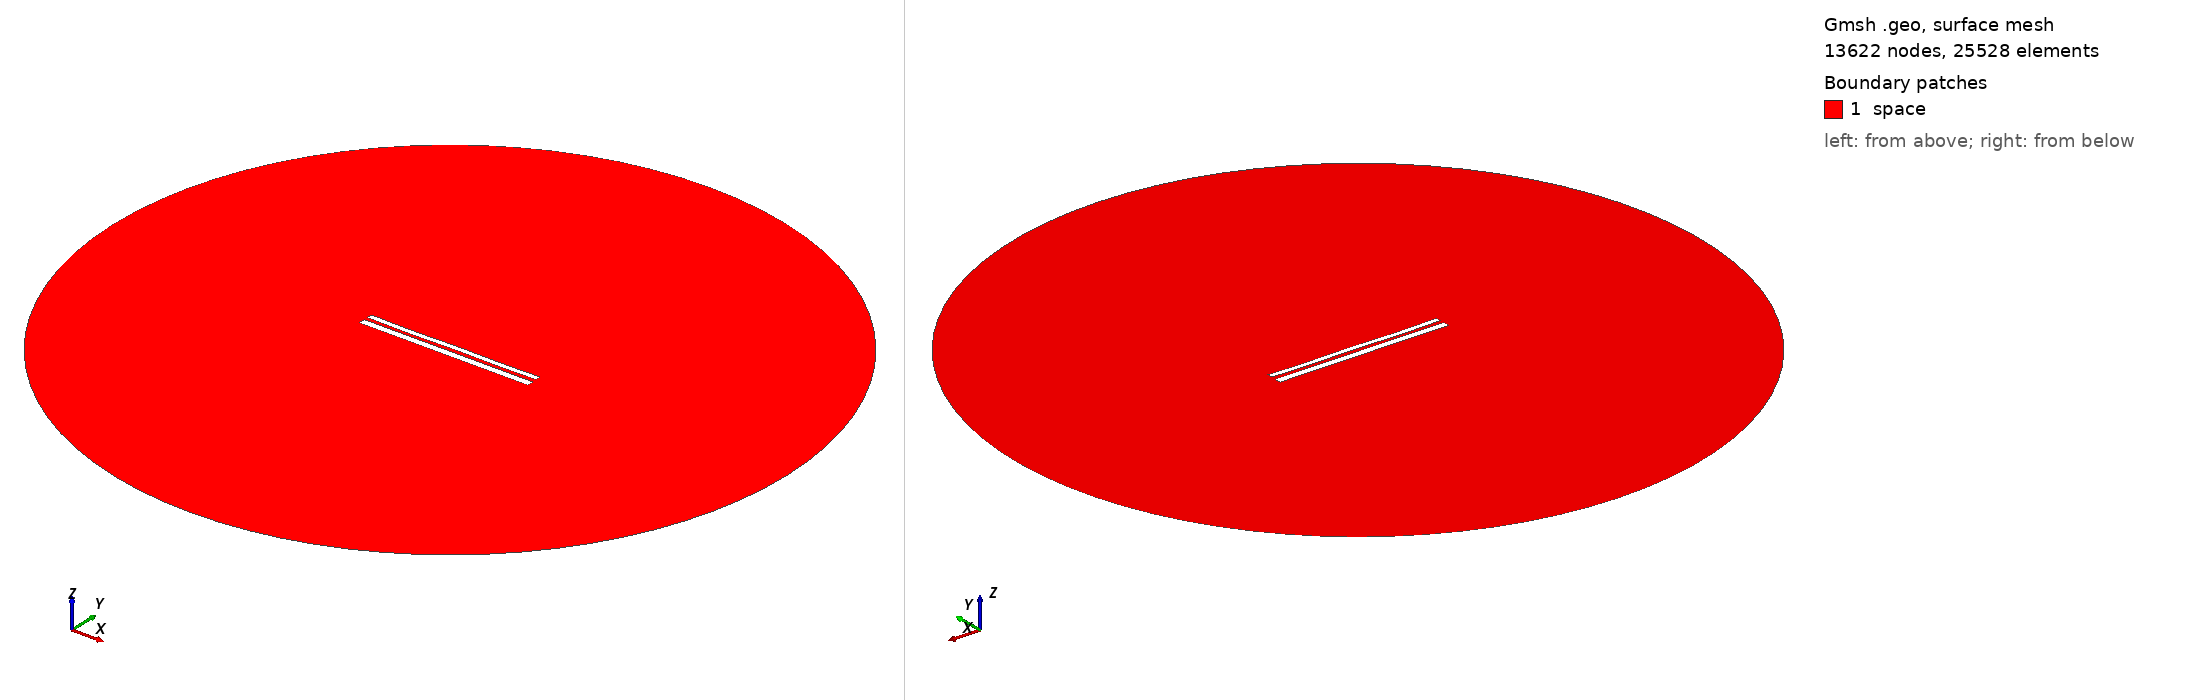

Gmsh geometry script, surface-meshed: 13622 nodes, 25528 surface elements. Boundary patches (legend numbers): 1 space. Left view from above one corner, right view from below the opposite corner. Legend entries are the model's physical surfaces. The drawing asked Gmsh for element sizes between 1% and 20% of the model's largest extent; the script's own settings can give other sizes.

=== 10906.geo (drawn) ===
//---------------------------------------
// Geometry kernel
//---------------------------------------

SetFactory("OpenCASCADE");



//---------------------------------------
// Parameters of the geometry
//---------------------------------------

// Overetch of the upper plate
overetch = 0.375;

// Distance between the plates
distance = 2.0;

// Discretization over the x axis (for the deformation)
nx = 50; 

// Length of the plate
L = 100 - overetch; 

// Number of modes
n = 4; 

// 1st mode coefficient
coeff(1) = 0.0;
beta(1) = 0.596864 * 3.1415926535 / L;

// 2nd mode coefficient
coeff(2) = -0.075;
beta(2) = 1.49418 * 3.1415926535 / L;

// 3rd mode coefficient
coeff(3) = -0.075;
beta(3) = 2.50025 * 3.1415926535 / L;

// 4th mode coefficient
coeff(4) = -0.15;
beta(4) = 3.49999 * 3.1415926535 / L;



//---------------------------------------
// Upper plate (deformed rectangle)
//---------------------------------------

// Coordiantes of the upper plate
xmin = -50;
xmax = 50 - overetch;

// Height of the upper plate
yheight = 4 - 2 * overetch;

// Indexes of the points
UpperID[] = {};
LowerID[] = {};
LeftID[] = {};
RightID[] = {};

// Point index
p = 1;

// Horizontal edges
For i In {1:nx}
    x = xmin + (i-1)*(xmax - xmin)/(nx-1);

    y_bottom = distance / 2 + overetch;
    For j In {1:n}
        C = (Cosh(beta(j)*L) + Cos(beta(j)*L)) / (Sinh(beta(j)*L) + Sin(beta(j)*L));
        y_bottom  = y_bottom + coeff(j) * (Cosh(beta(j)*(x+50)) - Cos(beta(j)*(x+50)) - C * (Sinh(beta(j)*(x+50)) - Sin(beta(j)*(x+50))));
    EndFor

    y_top = y_bottom + yheight;

    Point(p) = {x, y_top, 0, 1.0};
    UpperID[i] = p;
    p = p + 1;

    Point(p) = {x, y_bottom, 0, 1.0};
    LowerID[i] = p;
    p = p + 1;
EndFor

// Create point lists
UpperPts[] = {}; LowerPts[] = {};
For i In {1:nx}
  UpperPts[] += {UpperID[i]};
  LowerPts[] += {LowerID[i]};
EndFor

// Build splines
Spline(1) = {UpperPts[]};
Spline(2) = {LowerPts[]};
Line(3) = {LowerPts[nx-1], UpperPts[nx-1]};
Line(4) = {LowerPts[0], UpperPts[0]};

// Build the plane surface
Curve Loop(1) = {2, 3, -1, -4};
Plane Surface(1) = {1};



//---------------------------------------
// Lower plate (rectangle)
//---------------------------------------

// Vertices
Point(1001) = {-50, -1, 0, 1.0};
Point(1002) = { 50, -1, 0, 1.0};
Point(1003) = { 50,  -5, 0, 1.0};
Point(1004) = {-50,  -5, 0, 1.0};

// Edges
Line(5) = {1001, 1002};
Line(6) = {1002, 1003};
Line(7) = {1003, 1004};
Line(8) = {1004, 1001};

// Plane surface
Line Loop(2) = {5, 6, 7, 8};
Plane Surface(2) = {2}; 



//---------------------------------------
// Outer (fictious) boundary
//---------------------------------------

// Points
Point(1005) = {0, 0, 0};       // Center
Point(1006) = {200, 0, 0};     // Start point
Point(1007) = {0, 200, 0};     // 90 degrees
Point(1008) = {-200, 0, 0};    // 180 degrees
Point(1009) = {0, -200, 0};    // 270 degrees

// Circle arcs (each needs start, center, end)
Circle(9) = {1006, 1005, 1007};
Circle(10) = {1007, 1005, 1008};
Circle(11) = {1008, 1005, 1009};
Circle(12) = {1009, 1005, 1006};

// Plane surface for the entire domain
Curve Loop(3) = {9, 10, 11, 12};
Surface(3) = {3};

// Subtract the plates from the whole domain to obtain the actual domain where we want to solve the equations
BooleanDifference{ Surface{3}; Delete; }{ Surface{1}; Surface{2}; Delete; }




//---------------------------------------
// Transfinite Lines/Curves
//---------------------------------------

// Set the number of points on the boundaries
r = 7;

// Plates
Transfinite Curve {1, 2} = 50*r Using Progression 1;
Transfinite Curve {3, 4} = 2*r Using Progression 1;
Transfinite Line {5, 7} = 50*r Using Progression 1;
Transfinite Line {6, 8} = 2*r Using Progression 1;

// Outer boundary
Transfinite Line {9, 10, 11, 12} = 20 Using Progression 1;



//---------------------------------------
// Physical groups
//---------------------------------------                

// Physical curves (boundaries)
Physical Line("force_segment", 10) = {2};
Physical Line("upper_plate", 11) = {1, 3, 4};
Physical Line("lower_plate", 12) = {5, 6, 7, 8};
Physical Line("boundary", 20) = {9, 10, 11, 12};

// Physical Surfaces
Physical Surface("space", 30) = {3};



//---------------------------------------
// 6. Generate the Mesh
//---------------------------------------

// 2D mesh generation
Mesh 2;
